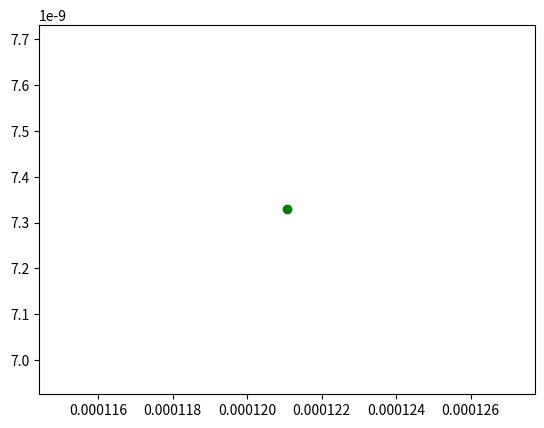

Reproduce this figure in Python. (Note: this script raises an exception after producing the figure.)

# methods work for unimodal functions 

# quadratic approximation method only for convex functions !!!


""" dichotomy_method """
def dichotomy_method(func,segment,delta=.1**3/3.,eps=.1**3):
  """
  delta < eps/2 since segment [a,b] always
  contain [x-delta,x+delta] where x in [a,b]   
  """    
  a,b = segment
  n = 0
  while b-a > eps:
    n+=1 
    m = (a+b)/2.
    x1,x2 = m-delta,m+delta
    # segemnt exception
    if func(x1) < func(x2): b = x2  
    else: a = x1
  x = (a+b)/2.
  return x,func(x),n

""" end dichotomy_method """


""" golden_section_search """
# one dimensional optimization of convex function
def golden_section_search(func,segment,eps=.1**3):
  tau = 1.618033988
  a,b = segment
  x1,x2 = b-(b-a)/tau,a+(b-a)/tau
  n = 0
  while b-a > eps:
    n+=1
    # segment exception
    if func(x1) < func(x2): 
      b,x2 = x2,x1
      x1 = a+b-x2      
    else: 
      a,x1 = x1,x2
      x2 = a+b-x1
  x = (a+b)/2.
  return x,func(x),n

""" end golden_section_search """ 
  
  
""" quadratic_approximation_method """
def quadratic_approximation_method(func,segment,eps=.1**3):
  """ ps = 3*[(x,f(x))] - three points to find minimum point of  
      corresponding parabola"""
  def approx_min(ps):
    r = lambda i,j: ps[i][0]**2-ps[j][0]**2 
    s = lambda i,j: ps[i][0]-ps[j][0]    
    return (ps[0][1]*r(1,2)+ps[1][1]*r(2,0)+ps[2][1]*r(0,1))/ \
        (2*(ps[0][1]*s(1,2)+ps[1][1]*s(2,0)+ps[2][1]*s(0,1)))
  
  # x1,x3 - endings  
  x1,x3 = segment[0],segment[1] 
  y1,y3 = func(x1),func(x3)
  x2 = (x1+x3)/2. # some random point  
  y2 = func(x2)
  
  x_ = approx_min([(x1,y1),(x2,y2),(x3,y3)])
  y_ = func(x_)
    
  n = 0
  while x3-x1 > eps:
    n+=1
   
    # if adjacent points are almost equal 
    if x2-x1 <= eps: x3 = x2; break
    if x3-x2 <= eps: x1 = x2; break
    
    # approximation minimum
    x_ = approx_min([(x1,y1),(x2,y2),(x3,y3)])
    y_ = func(x_)
    if x1 <= x_ <= x2:
      if y_ <= y2: 
        x3,x2 = x2,x_ # x1 the same
        y3,y2 = y2,y_
      else: 
        x1 = x_; y1 = y_ # x2,x3 the same
    else: # x2 <= x_ <= x3:
      if y_ <= y2: 
        x1,x2 = x2,x_ # x3 the same
        y1,y2 = y2,y_
      else: 
        x3 = x_; y3 = y_ # x1,x2 the same
        
    print(x1,x2,x3)
  x = (x1+x3)/2.
  return x,func(x),n
    
""" end quadratic_approximation_method """    
    

""" modified_quadratic_approximation_method """  
def modified_quadratic_approximation_method(func,segment,eps=.1**3):
  # ps = 3*[(x,f(x))]
  def approx_min(ps):
    r = lambda i,j: ps[i][0]**2-ps[j][0]**2 
    s = lambda i,j: ps[i][0]-ps[j][0]    
    return (ps[0][1]*r(1,2)+ps[1][1]*r(2,0)+ps[2][1]*r(0,1))/ \
        (2*(ps[0][1]*s(1,2)+ps[1][1]*s(2,0)+ps[2][1]*s(0,1)))
  
  # x1,x3 - endings  
  x1,x3 = segment[0],segment[1] 
  y1,y3 = func(x1),func(x3)
  x2 = (x1+x3)/2. # some random point  
  y2 = func(x2)
  
  x_ = approx_min([(x1,y1),(x2,y2),(x3,y3)])
  y_ = func(x_)
     
  n = 1
  while abs(x_-x2) > eps:
    n+=1
    
    dx = min(map(lambda x: abs(x_-x),[x1,x2,x3]))
    x2,y2 = x_,y_
    x1,x3 = x2-dx,x2+dx
    y1,y3 = func(x1),func(x3)
   
    x_ = x2+(dx*(y1-y3))/(2.*(y1-2*y2+y3))
    y_ = func(x_)
    
  x = (x_+x2)/2.
  return x,func(x),n
    
""" end modified_quadratic_approximation_method """
    

if __name__ == "__main__":
      
  def example(k):
    func,seg = None,None
    if k == 1: 
      func = lambda x: 100*(x-0.24)**2  
      seg = (0.,1.)
    elif k == 2:
      func = lambda x: x**2+16./x
      seg = (1.,4.)
    elif k == 3: 
      func = lambda x: (x-1)**4 
      seg = (-2.,3.)
    elif k == 4:
      func = lambda x: x*np.arctan(x)-np.log(1+x**2)/2.
      seg = (-6.,6.)  
    elif k == 5:
      func = lambda x: x*np.sin(1./x)
      seg = (0.2,1.)
    return func,seg
  
  func,seg = example(4)
  
  import numpy as np
  import matplotlib.pyplot as plt
  
  xs = np.arange(seg[0],seg[1],0.01)
  ys = map(func,xs)
  """
  # calculating
  xd,yd,nd = dichotomy_method(func,seg)
  print "dichotomy_method:"," x=",xd," y=",yd," n=",nd
  """
  xg,yg,ng = golden_section_search(func,seg)
  print("golden_section_search:", \
        " x=",xg," y=",yg,"n=",ng)
  """
  xq,yq,nq = quadratic_approximation_method(func,seg)
  print "quadratic_approximation_method:", \
        " x=",xq," y=",yq," n=",nq
  
  xqm,yqm,nqm = modified_quadratic_approximation_method(func,seg)
  print "modified_quadratic_approximation_method:", \
        " x=",xqm," y=",yqm," n=",nqm 
  
  plt.plot(xs,ys,"b",xd,yd,"r+",xg,yg,"gx",xq,yq,"yo",xqm,yqm,"c*")
  """
  plt.plot(xg,yg,"go")
  
  plt.plot(xs,ys,"b")
  plt.show()
